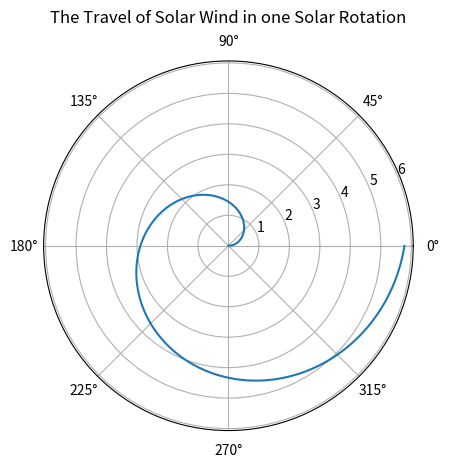

Generate this figure with matplotlib:
import matplotlib.pyplot as plt
import numpy as np

# Great spiral that expands at 400km/s and rotates 360 degrees in 25 days

m = 10000

tlist = np.linspace(0, 2160000, num=m)

angle = []
for i in range(m):
    if len(angle) == 0:
        angle.append(0)
    angle.append(angle[i]+((360/m)*(np.pi/180)))
#temp solution
angle.pop()

print(angle)
print(len(angle))
def solar (t):
    return t * ((400)/(1.496*10**8))

slist = solar(tlist)
#print(slist)

r = np.arange(0, 2, 0.01)
theta = 2 * np.pi * r

fig, ax = plt.subplots(subplot_kw={'projection': 'polar'})
ax.plot(angle, slist)
# ax.set_rmax(2)
# ax.set_rticks([0.5, 1, 1.5, 2])  # Less radial ticks
# ax.set_rlabel_position(-22.5)  # Move radial labels away from plotted line
ax.grid(True)

ax.set_title("The Travel of Solar Wind in one Solar Rotation", va='bottom')
plt.show()